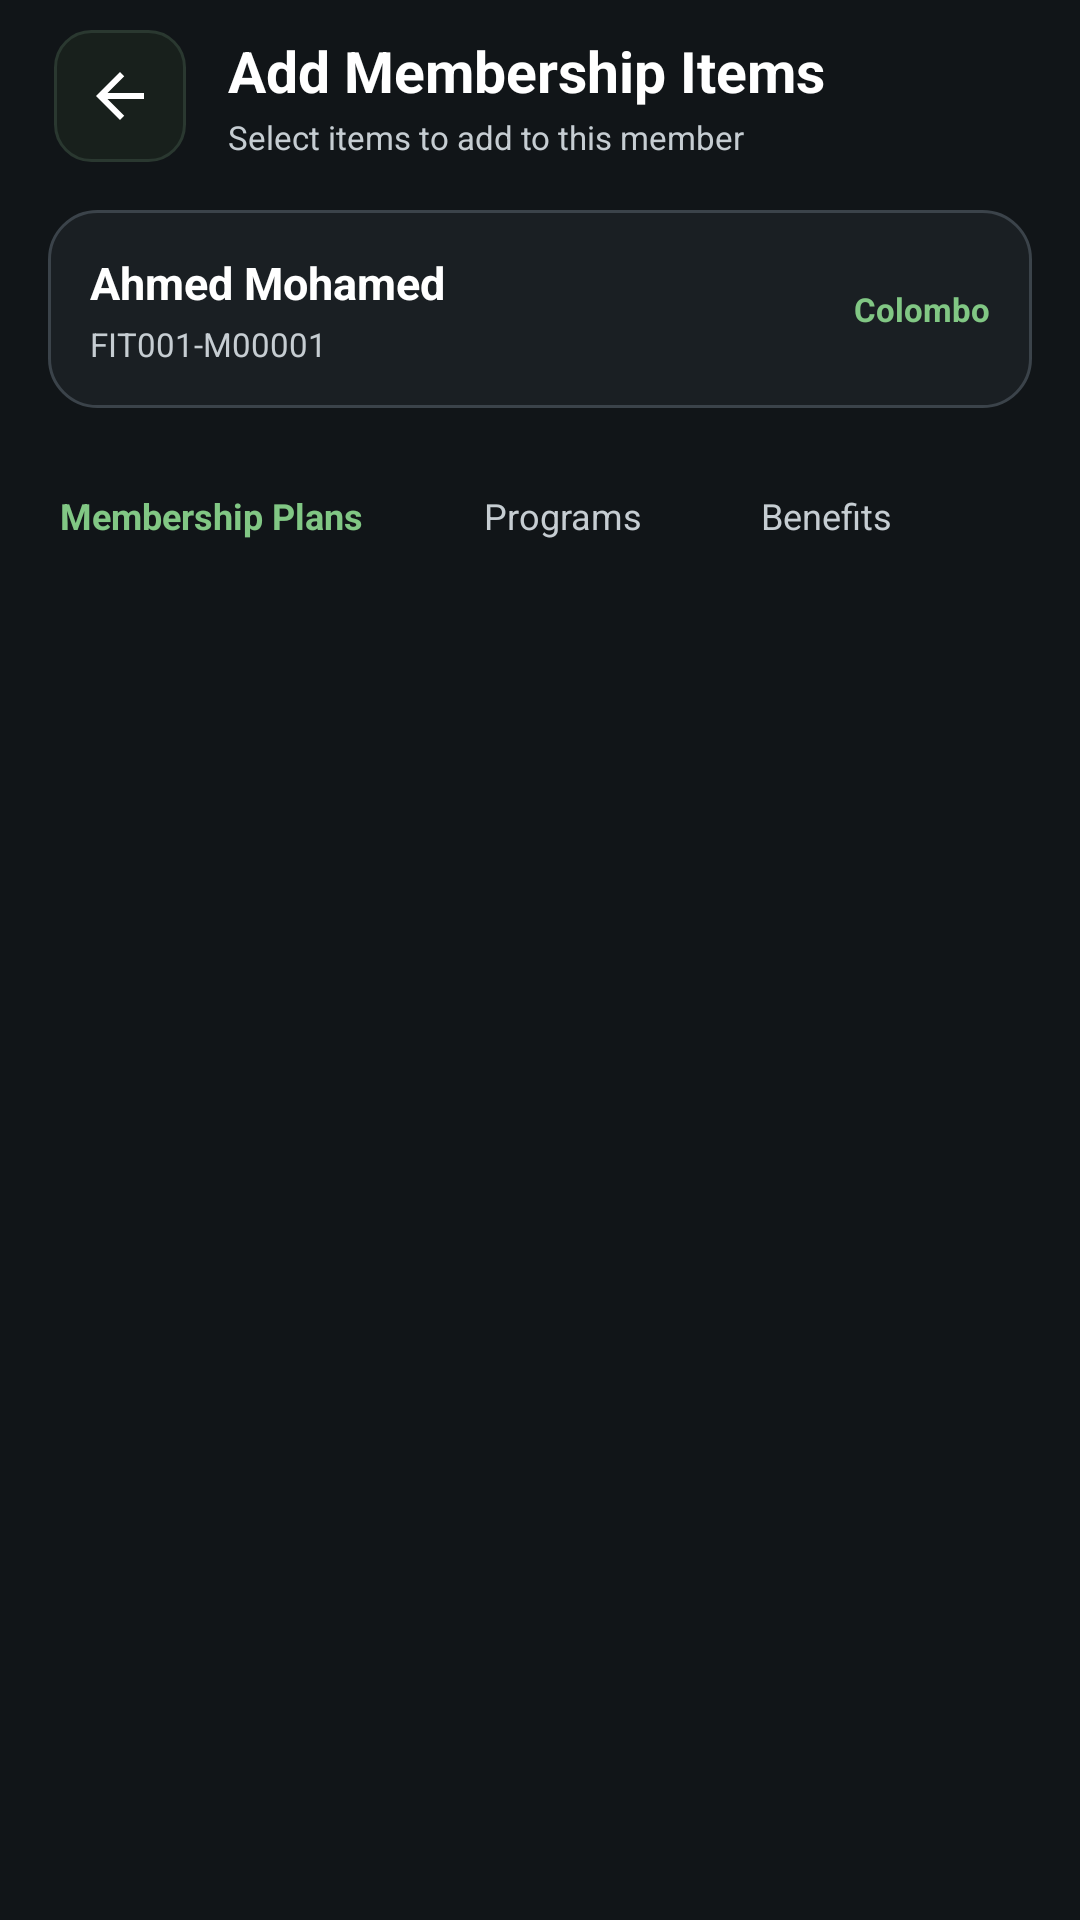

This screen was rendered from an Android layout file. Write that file and the resources it references.
<!-- AndroidManifest.xml: application theme Theme.GymManagementUI -->
<!-- res/layout/dialog_add_membership_items.xml -->
<?xml version="1.0" encoding="utf-8"?>
<LinearLayout
    xmlns:android="http://schemas.android.com/apk/res/android"
    xmlns:app="http://schemas.android.com/apk/res-auto"

    android:layout_width="match_parent"
    android:layout_height="match_parent"

    android:orientation="vertical"
    android:background="@color/login_background">


    

    <LinearLayout
        android:layout_width="match_parent"
        android:layout_height="64dp"

        android:gravity="center_vertical"

        android:paddingStart="18dp"
        android:paddingEnd="18dp"

        android:orientation="horizontal">


        <ImageButton
            android:id="@+id/btnCloseAddMembershipItems"

            android:layout_width="44dp"
            android:layout_height="44dp"

            android:background="@drawable/bg_icon_button"

            android:src="@drawable/ic_arrow_back"

            android:contentDescription="Close"/>


        <LinearLayout
            android:layout_width="0dp"
            android:layout_height="wrap_content"

            android:layout_weight="1"
            android:layout_marginStart="14dp"

            android:orientation="vertical">


            <TextView
                android:layout_width="wrap_content"
                android:layout_height="wrap_content"

                android:text="Add Membership Items"

                android:textColor="@color/text_primary"
                android:textSize="19sp"
                android:textStyle="bold"/>


            <TextView
                android:id="@+id/txtAddMembershipMember"

                android:layout_width="wrap_content"
                android:layout_height="wrap_content"

                android:layout_marginTop="2dp"

                android:text="Select items to add to this member"

                android:textColor="@color/text_secondary"
                android:textSize="11sp"/>

        </LinearLayout>

    </LinearLayout>


    

    <LinearLayout
        android:layout_width="match_parent"
        android:layout_height="wrap_content"

        android:layout_marginStart="16dp"
        android:layout_marginEnd="16dp"
        android:layout_marginTop="6dp"

        android:padding="14dp"

        android:orientation="horizontal"

        android:background="@drawable/bg_dashboard_card">


        <LinearLayout
            android:layout_width="0dp"
            android:layout_height="wrap_content"

            android:layout_weight="1"

            android:orientation="vertical">


            <TextView
                android:id="@+id/txtAddMemberName"

                android:layout_width="wrap_content"
                android:layout_height="wrap_content"

                android:text="Ahmed Mohamed"

                android:textColor="@color/text_primary"
                android:textSize="15sp"
                android:textStyle="bold"/>


            <TextView
                android:id="@+id/txtAddMemberNo"

                android:layout_width="wrap_content"
                android:layout_height="wrap_content"

                android:layout_marginTop="3dp"

                android:text="FIT001-M00001"

                android:textColor="@color/text_secondary"
                android:textSize="11sp"/>

        </LinearLayout>


        <TextView
            android:id="@+id/txtAddMemberBranch"

            android:layout_width="wrap_content"
            android:layout_height="wrap_content"

            android:layout_gravity="center_vertical"

            android:text="Colombo"

            android:textColor="@color/green_light"
            android:textSize="11sp"
            android:textStyle="bold"/>

    </LinearLayout>


    

    <HorizontalScrollView
        android:layout_width="match_parent"
        android:layout_height="52dp"

        android:layout_marginTop="10dp"

        android:scrollbars="none">


        <LinearLayout
            android:id="@+id/addMembershipTabs"

            android:layout_width="wrap_content"
            android:layout_height="match_parent"

            android:orientation="horizontal">


            <TextView
                android:id="@+id/tabAddMembershipPlan"

                android:layout_width="wrap_content"
                android:layout_height="match_parent"

                android:gravity="center"

                android:paddingStart="20dp"
                android:paddingEnd="20dp"

                android:text="Membership Plans"

                android:textColor="@color/green_light"
                android:textSize="12sp"
                android:textStyle="bold"

                android:background="@drawable/bg_tab_selected"/>


            <TextView
                android:id="@+id/tabAddProgram"

                android:layout_width="wrap_content"
                android:layout_height="match_parent"

                android:gravity="center"

                android:paddingStart="20dp"
                android:paddingEnd="20dp"

                android:text="Programs"

                android:textColor="@color/text_secondary"
                android:textSize="12sp"/>


            <TextView
                android:id="@+id/tabAddBenefit"

                android:layout_width="wrap_content"
                android:layout_height="match_parent"

                android:gravity="center"

                android:paddingStart="20dp"
                android:paddingEnd="20dp"

                android:text="Benefits"

                android:textColor="@color/text_secondary"
                android:textSize="12sp"/>

        </LinearLayout>

    </HorizontalScrollView>


    

    <FrameLayout
        android:id="@+id/addMembershipContentContainer"

        android:layout_width="match_parent"
        android:layout_height="0dp"

        android:layout_weight="1"

        android:paddingStart="16dp"
        android:paddingEnd="16dp"
        android:paddingTop="8dp"
        android:paddingBottom="8dp"/>

</LinearLayout>
<!-- resources referenced by this layout -->
<resources>
  <color name="green_light">#81C784</color>
  <color name="login_background">#111518</color>
  <color name="text_primary">#FFFFFF</color>
  <color name="text_secondary">#C6CDD2</color>
  <!-- drawable bg_dashboard_card (drawable) -->
  <?xml version="1.0" encoding="utf-8"?>
  <shape xmlns:android="http://schemas.android.com/apk/res/android"
      android:shape="rectangle">
  
      <solid
          android:color="@color/login_card" />
  
      <stroke
          android:width="1dp"
          android:color="@color/login_stroke" />
  
      <corners
          android:radius="16dp" />
  
  </shape>
  <!-- drawable bg_icon_button (drawable) -->
  <?xml version="1.0" encoding="utf-8"?>
  <selector
      xmlns:android="http://schemas.android.com/apk/res/android">
  
      
      <item android:state_pressed="true">
  
          <shape android:shape="rectangle">
  
              <solid
                  android:color="@color/green_dark" />
  
              <corners
                  android:radius="12dp" />
  
          </shape>
  
      </item>
  
  
      
      <item>
  
          <shape android:shape="rectangle">
  
              <solid
                  android:color="@color/card_background" />
  
              <corners
                  android:radius="12dp" />
  
              <stroke
                  android:width="1dp"
                  android:color="@color/border_color" />
  
          </shape>
  
      </item>
  
  </selector>
  <!-- drawable bg_tab_selected (drawable) -->
  <?xml version="1.0" encoding="utf-8"?>
  <shape
      xmlns:android="http://schemas.android.com/apk/res/android"
      android:shape="rectangle">
  
      <solid
          android:color="@android:color/transparent" />
  
      <corners
          android:radius="0dp" />
  
      <stroke
          android:width="0dp"
          android:color="@android:color/transparent" />
  
  </shape>
  <!-- drawable ic_arrow_back (drawable) -->
  <?xml version="1.0" encoding="utf-8"?>
  <vector
      xmlns:android="http://schemas.android.com/apk/res/android"
      android:width="24dp"
      android:height="24dp"
      android:viewportWidth="24"
      android:viewportHeight="24">
  
      <path
          android:fillColor="#FFFFFF"
          android:pathData="M20,11L7.83,11L13.42,5.41L12,4L4,12L12,20L13.41,18.59L7.83,13L20,13Z"/>
  
  </vector>
  <style name="Theme.GymManagementUI" parent="Base.Theme.GymManagementUI" />
  <color name="login_card">#1A1F23</color>
  <color name="login_stroke">#3B434A</color>
  <color name="green_dark">#2E7D32</color>
  <color name="card_background">#18201C</color>
  <color name="border_color">#2A3830</color>
  <style name="Base.Theme.GymManagementUI" parent="Theme.Material3.DayNight.NoActionBar">
          
          
      </style>
</resources>
